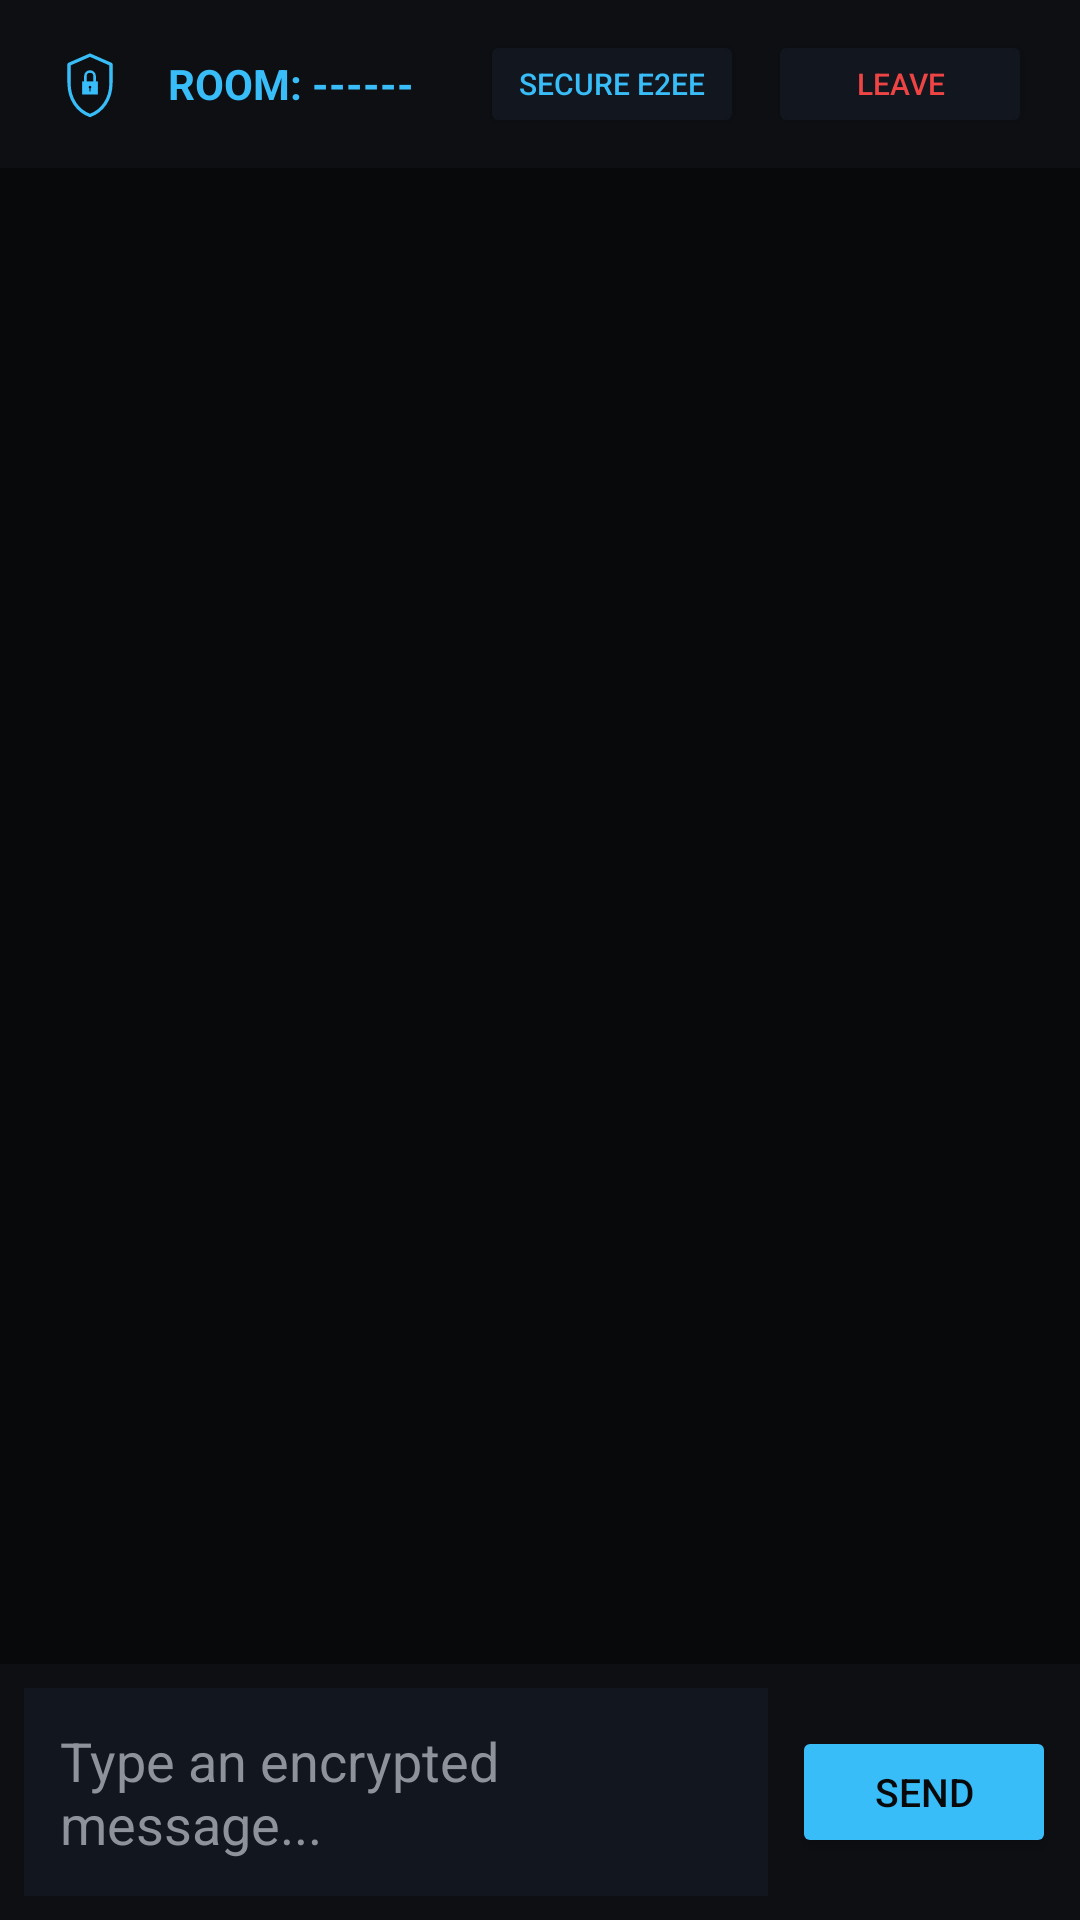

The Android layout XML behind this screen, and the referenced resources:
<!-- AndroidManifest.xml: application theme Theme.NexusChat -->
<!-- res/layout/activity_chat.xml -->
<?xml version="1.0" encoding="utf-8"?>
<LinearLayout xmlns:android="http://schemas.android.com/apk/res/android"
    android:layout_width="match_parent"
    android:layout_height="match_parent"
    android:background="@color/nexus_bg"
    android:orientation="vertical">

    
    <LinearLayout
        android:layout_width="match_parent"
        android:layout_height="56dp"
        android:background="@color/nexus_surface"
        android:orientation="horizontal"
        android:gravity="center_vertical"
        android:paddingHorizontal="16dp">

        <ImageView
            android:layout_width="28dp"
            android:layout_height="28dp"
            android:src="@drawable/ic_nexus_shield" />

        <TextView
            android:id="@+id/tv_room_code"
            android:layout_width="wrap_content"
            android:layout_height="wrap_content"
            android:text="ROOM: ------"
            android:textSize="14sp"
            android:textStyle="bold"
            android:textColor="@color/nexus_cyan"
            android:layout_marginStart="12dp" />

        <View
            android:layout_width="0dp"
            android:layout_height="1dp"
            android:layout_weight="1" />

        <Button
            android:id="@+id/btn_fingerprint"
            android:layout_width="wrap_content"
            android:layout_height="36dp"
            android:text="@string/secure_e2ee"
            android:textSize="10sp"
            android:textColor="@color/nexus_cyan"
            android:backgroundTint="@color/nexus_card"
            android:paddingHorizontal="10dp" />

        <Button
            android:id="@+id/btn_leave"
            android:layout_width="wrap_content"
            android:layout_height="36dp"
            android:text="LEAVE"
            android:textSize="10sp"
            android:textColor="@color/nexus_red"
            android:backgroundTint="@color/nexus_card"
            android:layout_marginStart="8dp" />
    </LinearLayout>

    
    <androidx.recyclerview.widget.RecyclerView
        android:id="@+id/rv_messages"
        android:layout_width="match_parent"
        android:layout_height="0dp"
        android:layout_weight="1"
        android:padding="12dp"
        android:clipToPadding="false" />

    
    <LinearLayout
        android:layout_width="match_parent"
        android:layout_height="wrap_content"
        android:background="@color/nexus_surface"
        android:orientation="horizontal"
        android:padding="8dp"
        android:gravity="center_vertical">

        <EditText
            android:id="@+id/et_message"
            android:layout_width="0dp"
            android:layout_height="wrap_content"
            android:layout_weight="1"
            android:hint="Type an encrypted message..."
            android:textColorHint="@color/nexus_text_dim"
            android:textColor="@color/nexus_text_main"
            android:background="@color/nexus_card"
            android:padding="12dp"
            android:maxLines="4" />

        <Button
            android:id="@+id/btn_send"
            android:layout_width="wrap_content"
            android:layout_height="44dp"
            android:text="@string/send"
            android:textSize="13sp"
            android:textColor="@color/nexus_bg"
            android:backgroundTint="@color/nexus_cyan"
            android:layout_marginStart="8dp" />
    </LinearLayout>

</LinearLayout>
<!-- resources referenced by this layout -->
<resources>
  <color name="nexus_bg">#08090B</color>
  <color name="nexus_card">#12161F</color>
  <color name="nexus_cyan">#38BDF8</color>
  <color name="nexus_red">#EF4444</color>
  <color name="nexus_surface">#0D0F12</color>
  <color name="nexus_text_dim">#8E929B</color>
  <color name="nexus_text_main">#EDEDED</color>
  <!-- drawable ic_nexus_shield (drawable) -->
  <?xml version="1.0" encoding="utf-8"?>
  <vector xmlns:android="http://schemas.android.com/apk/res/android"
      android:width="24dp"
      android:height="24dp"
      android:viewportWidth="512"
      android:viewportHeight="512">
      <path
          android:fillColor="#0D0F12"
          android:strokeColor="#38BDF8"
          android:strokeWidth="20"
          android:strokeLineJoin="round"
          android:pathData="M256,80 L128,136 v112 c0,102.4 54.4,172.8 128,200 73.6,-27.2 128,-97.6 128,-200 V136 L256,80 z" />
      <path
          android:fillColor="#38BDF8"
          android:pathData="M208,240 h96 v80 h-96 z" />
      <path
          android:strokeColor="#38BDF8"
          android:strokeWidth="16"
          android:strokeLineCap="round"
          android:pathData="M228,240 v-32 a28,28 0 0,1 56,0 v32" />
      <path
          android:fillColor="#08090B"
          android:pathData="M256,267 a8,8 0 1,0 0.001,0" />
      <path
          android:strokeColor="#08090B"
          android:strokeWidth="6"
          android:strokeLineCap="round"
          android:pathData="M256,283 v16" />
  </vector>
  <string name="secure_e2ee">SECURE E2EE</string>
  <string name="send">Send</string>
  <style name="Theme.NexusChat" parent="Theme.MaterialComponents.DayNight.NoActionBar">
          <item name="colorPrimary">@color/nexus_cyan</item>
          <item name="android:windowBackground">@color/nexus_bg</item>
          <item name="android:textColorPrimary">@color/nexus_text_main</item>
          <item name="android:statusBarColor">@color/nexus_bg</item>
          <item name="android:navigationBarColor">@color/nexus_bg</item>
      </style>
</resources>
